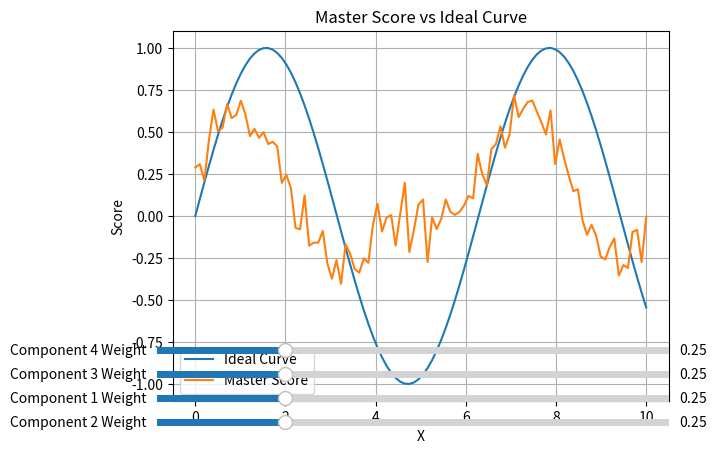

Write Python code to recreate this figure.
import numpy as np
import matplotlib.pyplot as plt
from matplotlib.widgets import Slider

# Generate sample data
x = np.linspace(0, 10, 100)
ideal_curve = np.sin(x)  # Ideal curve
component1_weight = 0.25
component2_weight = 0.25
component3_weight = 0.25
component4_weight = 0.25

# Function to calculate the master score
def calculate_master_score(component1_weight, component2_weight, component3_weight, component4_weight):
    component1 = np.sin(x) * component1_weight
    component2 = np.cos(x) * component2_weight
    component3 = np.sin(x) * np.cos(x) * component3_weight
    component4 = np.sin(x)**2 * component4_weight
    return component1 + component2 + component3 + component4 + np.random.normal(0, 0.1, size=len(x))

master_score = calculate_master_score(component1_weight, component2_weight, component3_weight, component4_weight)

# Plot the curves
fig, ax = plt.subplots()
l1, = ax.plot(x, ideal_curve, label='Ideal Curve')
l2, = ax.plot(x, master_score, label='Master Score')
plt.legend()
plt.xlabel('X')
plt.ylabel('Score')
plt.title('Master Score vs Ideal Curve')
plt.grid(True)

# Add sliders for weight adjustment
ax_component1 = plt.axes([0.1, 0.1, 0.8, 0.03])
slider_component1 = Slider(ax_component1, 'Component 1 Weight', 0, 1, valinit=component1_weight)

ax_component2 = plt.axes([0.1, 0.05, 0.8, 0.03])
slider_component2 = Slider(ax_component2, 'Component 2 Weight', 0, 1, valinit=component2_weight)

ax_component3 = plt.axes([0.1, 0.15, 0.8, 0.03])
slider_component3 = Slider(ax_component3, 'Component 3 Weight', 0, 1, valinit=component3_weight)

ax_component4 = plt.axes([0.1, 0.2, 0.8, 0.03])
slider_component4 = Slider(ax_component4, 'Component 4 Weight', 0, 1, valinit=component4_weight)

def update(val):
    global component1_weight, component2_weight, component3_weight, component4_weight
    component1_weight = slider_component1.val
    component2_weight = slider_component2.val
    component3_weight = slider_component3.val
    component4_weight = slider_component4.val
    master_score = calculate_master_score(component1_weight, component2_weight, component3_weight, component4_weight)
    l2.set_ydata(master_score)
    fig.canvas.draw_idle()

slider_component1.on_changed(update)
slider_component2.on_changed(update)
slider_component3.on_changed(update)
slider_component4.on_changed(update)

plt.show()
